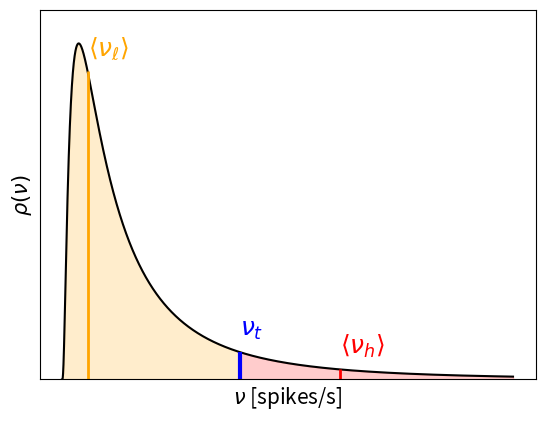

Reproduce this figure in Python.
import numpy as np
import matplotlib.pyplot as plt
from scipy.special import erfinv
import math
import random

pi = math.pi

x=np.linspace(0.001,10,10000);

def erfm1(x):
    return np.sqrt(2.0)*erfinv(2.0*x - 1.0)

#questi sono i valori reali della nostra simulazione
sigma_log= 1.12
mu_log=0.0894999

#valori inventati per r_t r_h e r_l, giusto per rendere intuitivo il
#concetto

x_t=4
x_l=0.65
x_h=6.2

lognormale= 1.0/np.sqrt((2*pi))* np.exp(-(np.log(x-mu_log)**2)/(2.0*sigma_log**2))/(x*sigma_log)

def lognormal(x):
    return(1.0/np.sqrt((2*pi))* np.exp(-(np.log(x-mu_log)**2)/(2.0*sigma_log**2))/(x*sigma_log))

plt.figure(1)
plt.plot(x, lognormale, '-', color='black')
plt.vlines(x_t, 0, lognormal(x_t), colors = "blue", linestyles='solid', linewidth=3.0)
plt.vlines(x_h, 0, lognormal(x_h), colors = "red", linestyles='solid', linewidth=2.0)
plt.vlines(x_l, 0, lognormal(x_l), colors = "orange", linestyles='solid', linewidth=2.0)
plt.fill_between(np.linspace(0, x_t, x_t*10001//10), lognormal(np.linspace(0, x_t, x_t*10001//10)), color='orange', alpha=0.2)
plt.fill_between(np.linspace(x_t, 10, (10-x_t)*10001//10), lognormal(np.linspace(x_t, 10, (10-x_t)*10001//10)), color='red', alpha=0.2)

plt.text(x_t, lognormal(x_t)+0.025, r"$\nu_t$", color = "blue", fontsize=18, fontweight='bold')
plt.text(x_h, lognormal(x_h)+0.025, r"$\langle \nu_h \rangle$", color = "red", fontsize=18, fontweight='bold')
plt.text(x_l, lognormal(x_l)+0.025, r"$\langle \nu_{\ell} \rangle$", color = "orange", fontsize=18, fontweight='bold')

plt.xticks([], [])
plt.yticks([], [])
plt.xlabel(r"$\nu$ [spikes/s]", fontsize=15)
plt.ylabel(r"$\rho(\nu)$", fontsize=15)

plt.ylim(0,0.575)
plt.savefig('lognormal_dist.png')










plt.show()








